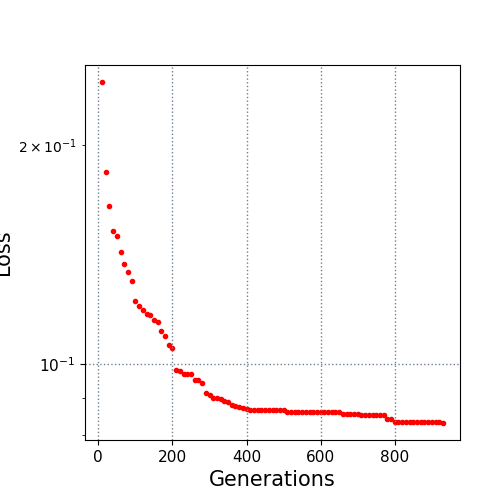

Values plotted in this chart, from the file beside it:
10.0, 0.243836
20.0, 0.1836
30.0, 0.1646
40.0, 0.1525
50.0, 0.15
60.0, 0.1427
70.0, 0.1371
80.0, 0.134
90.0, 0.1301
100.0, 0.1222
110.0, 0.1201
120.0, 0.1188
130.0, 0.1174
140.0, 0.117
150.0, 0.1151
160.0, 0.1144
170.0, 0.1112
180.0, 0.1093
190.0, 0.1061
200.0, 0.1053
210.0, 0.09812
220.0, 0.09777
230.0, 0.09693
240.0, 0.09693
250.0, 0.09693
260.0, 0.09526
270.0, 0.09526
280.0, 0.09426
290.0, 0.09143
300.0, 0.0907
310.0, 0.0898
320.0, 0.0898
330.0, 0.08952
340.0, 0.08921
350.0, 0.08871
360.0, 0.08806
370.0, 0.08781
380.0, 0.08729
390.0, 0.08709
400.0, 0.08672
410.0, 0.08658
420.0, 0.08658
430.0, 0.08658
440.0, 0.08658
450.0, 0.08658
460.0, 0.08658
470.0, 0.0865
480.0, 0.0865
490.0, 0.0865
500.0, 0.08644
510.0, 0.08614
520.0, 0.08614
530.0, 0.08614
540.0, 0.08614
550.0, 0.08602
560.0, 0.08602
570.0, 0.08602
580.0, 0.08602
590.0, 0.08602
600.0, 0.08602
610.0, 0.08602
... 32 more rows
